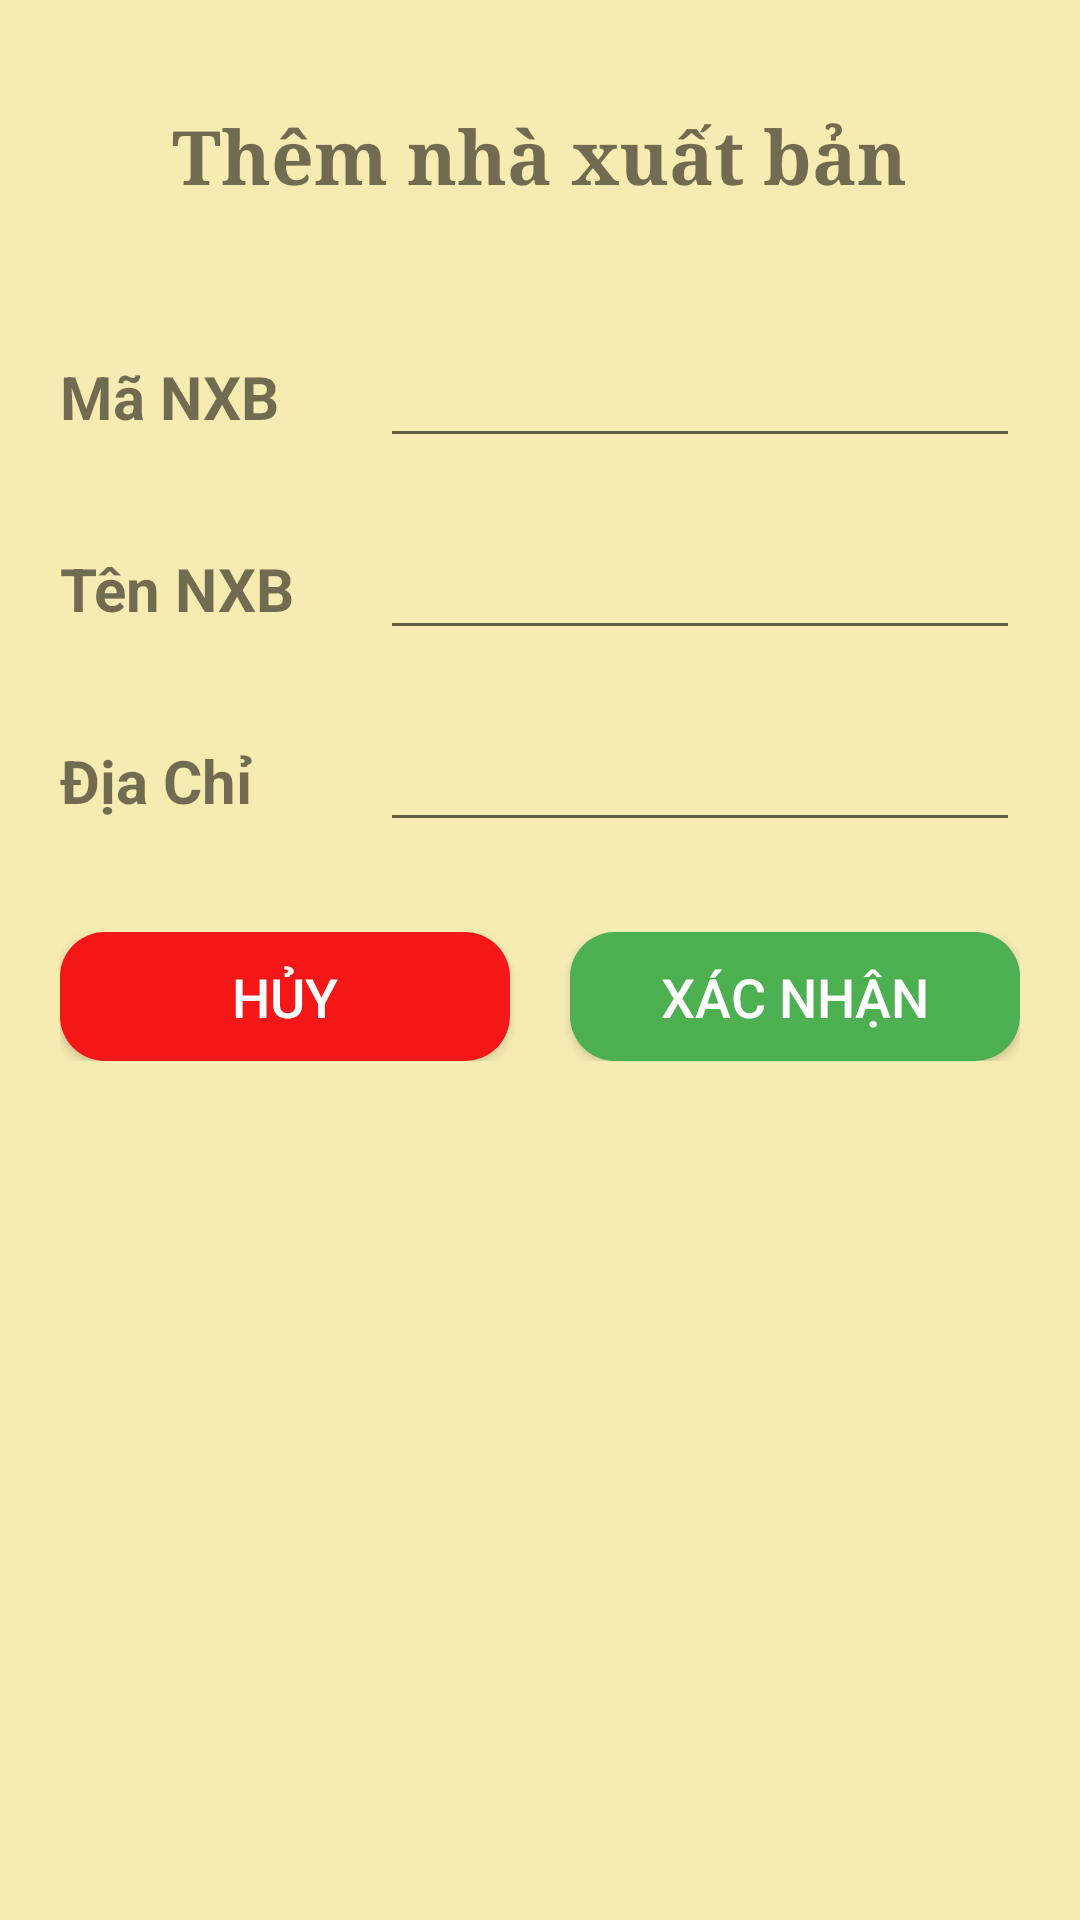

This screen was rendered from an Android layout file. Write that file and the resources it references.
<!-- AndroidManifest.xml: application theme Theme.AppCompat.DayNight.NoActionBar -->
<!-- res/layout/activity_them_nxb.xml -->
<?xml version="1.0" encoding="utf-8"?>
<LinearLayout xmlns:android="http://schemas.android.com/apk/res/android"
    xmlns:tools="http://schemas.android.com/tools"
    android:id="@+id/main"
    android:layout_width="match_parent"
    android:layout_height="match_parent"
    android:background="@drawable/background"
    android:orientation="vertical"
    tools:context=".Them_nxbActivity">

    <TextView
        android:id="@+id/logo"
        android:layout_width="wrap_content"
        android:layout_height="wrap_content"
        android:layout_gravity="center"
        android:layout_marginTop="35dp"
        android:fontFamily="serif"
        android:text="Thêm nhà xuất bản"
        android:textSize="25sp"
        android:textStyle="bold" />

    <TableLayout
        android:layout_width="match_parent"
        android:layout_height="wrap_content"
        android:layout_marginStart="20dp"
        android:layout_marginEnd="20dp"
        android:layout_marginTop="20dp">

        <TableRow
            android:layout_width="match_parent"
            android:layout_height="wrap_content"
            android:paddingTop="20dp">

            <TextView
                android:id="@+id/tv1"
                android:layout_width="0dp"
                android:layout_height="wrap_content"
                android:layout_weight="1"
                android:gravity="center_vertical"
                android:text="Mã NXB"
                android:textSize="20sp"
                android:textStyle="bold" />

            <EditText
                android:id="@+id/etMaNXB"
                android:layout_width="0dp"
                android:layout_height="wrap_content"
                android:layout_weight="2"
                android:gravity="center"
                android:inputType="text"
                android:textSize="20sp"/>
        </TableRow>

        <TableRow
            android:layout_width="match_parent"
            android:layout_height="wrap_content"
            android:paddingTop="20dp">

            <TextView
                android:id="@+id/tv2"
                android:layout_width="0dp"
                android:layout_height="wrap_content"
                android:layout_weight="1"
                android:gravity="center_vertical"
                android:text="Tên NXB"
                android:textSize="20sp"
                android:textStyle="bold" />

            <EditText
                android:id="@+id/etTenNXB"
                android:layout_width="0dp"
                android:layout_height="wrap_content"
                android:layout_weight="2"
                android:gravity="center"
                android:inputType="text"
                android:textSize="20sp" />
        </TableRow>

        <TableRow
            android:layout_width="match_parent"
            android:layout_height="wrap_content"
            android:paddingTop="20dp">

            <TextView
                android:id="@+id/tv3"
                android:layout_width="0dp"
                android:layout_height="wrap_content"
                android:layout_weight="1"
                android:gravity="center_vertical"
                android:text="Địa Chỉ"
                android:textSize="20sp"
                android:textStyle="bold" />

            <EditText
                android:id="@+id/etDiaChi"
                android:layout_width="0dp"
                android:layout_height="wrap_content"
                android:layout_weight="2"
                android:gravity="center"
                android:inputType="textPostalAddress"
                android:textSize="20sp"/>
        </TableRow>

    </TableLayout>

    <LinearLayout
        android:layout_width="match_parent"
        android:layout_height="wrap_content"
        android:layout_marginStart="20dp"
        android:layout_marginEnd="20dp"
        android:layout_marginTop="30dp"
        android:orientation="horizontal"
        android:paddingBottom="20dp">

        <Button
            android:id="@+id/btnHuy"
            android:layout_width="150dp"
            android:layout_height="43dp"
            android:layout_marginEnd="10dp"
            android:layout_weight="1"
            android:background="@drawable/custom_btn_red"
            android:text="@string/btn_cancel"
            android:textColor="@color/white"
            android:textSize="18sp" />

        <Button
            android:id="@+id/btnXacNhan"
            android:layout_width="150dp"
            android:layout_height="43dp"
            android:layout_marginStart="10dp"
            android:layout_weight="1"
            android:background="@drawable/custom_btn"
            android:text="@string/btn_confirm"
            android:textColor="@color/white"
            android:textSize="18sp" />

    </LinearLayout>

</LinearLayout>
<!-- resources referenced by this layout -->
<resources>
  <color name="white">#FFFFFFFF</color>
  <!-- drawable background (drawable) -->
  <?xml version="1.0" encoding="utf-8"?>
  <shape xmlns:android="http://schemas.android.com/apk/res/android">
      <gradient android:startColor="#F6EBB0"
          android:endColor="#F6EBB0" />
  </shape>
  <!-- drawable custom_btn (drawable) -->
  <?xml version="1.0" encoding="utf-8"?>
  <shape android:shape="rectangle" xmlns:android="http://schemas.android.com/apk/res/android">
      <size android:height="50dp" android:width="100dp"/>
      <solid android:color="#4CAF50"/>
      <corners android:radius="15dp"/>
  </shape>
  <!-- drawable custom_btn_red (drawable) -->
  <?xml version="1.0" encoding="utf-8"?>
  <shape xmlns:android="http://schemas.android.com/apk/res/android">
      <size android:height="50dp" android:width="100dp"/>
      <solid android:color="#F31717"/>
      <corners android:radius="15dp"/>
  </shape>
  <string name="btn_cancel">Hủy</string>
  <string name="btn_confirm">Xác nhận</string>
  <style name="Theme.AppCompat.DayNight.NoActionBar" parent="Base.Theme.AppCompat.DayNight.NoActionBar" />
  <style name="Base.Theme.AppCompat.DayNight.NoActionBar" parent="Theme.Material3.DayNight.NoActionBar">
          
          
      </style>
</resources>
